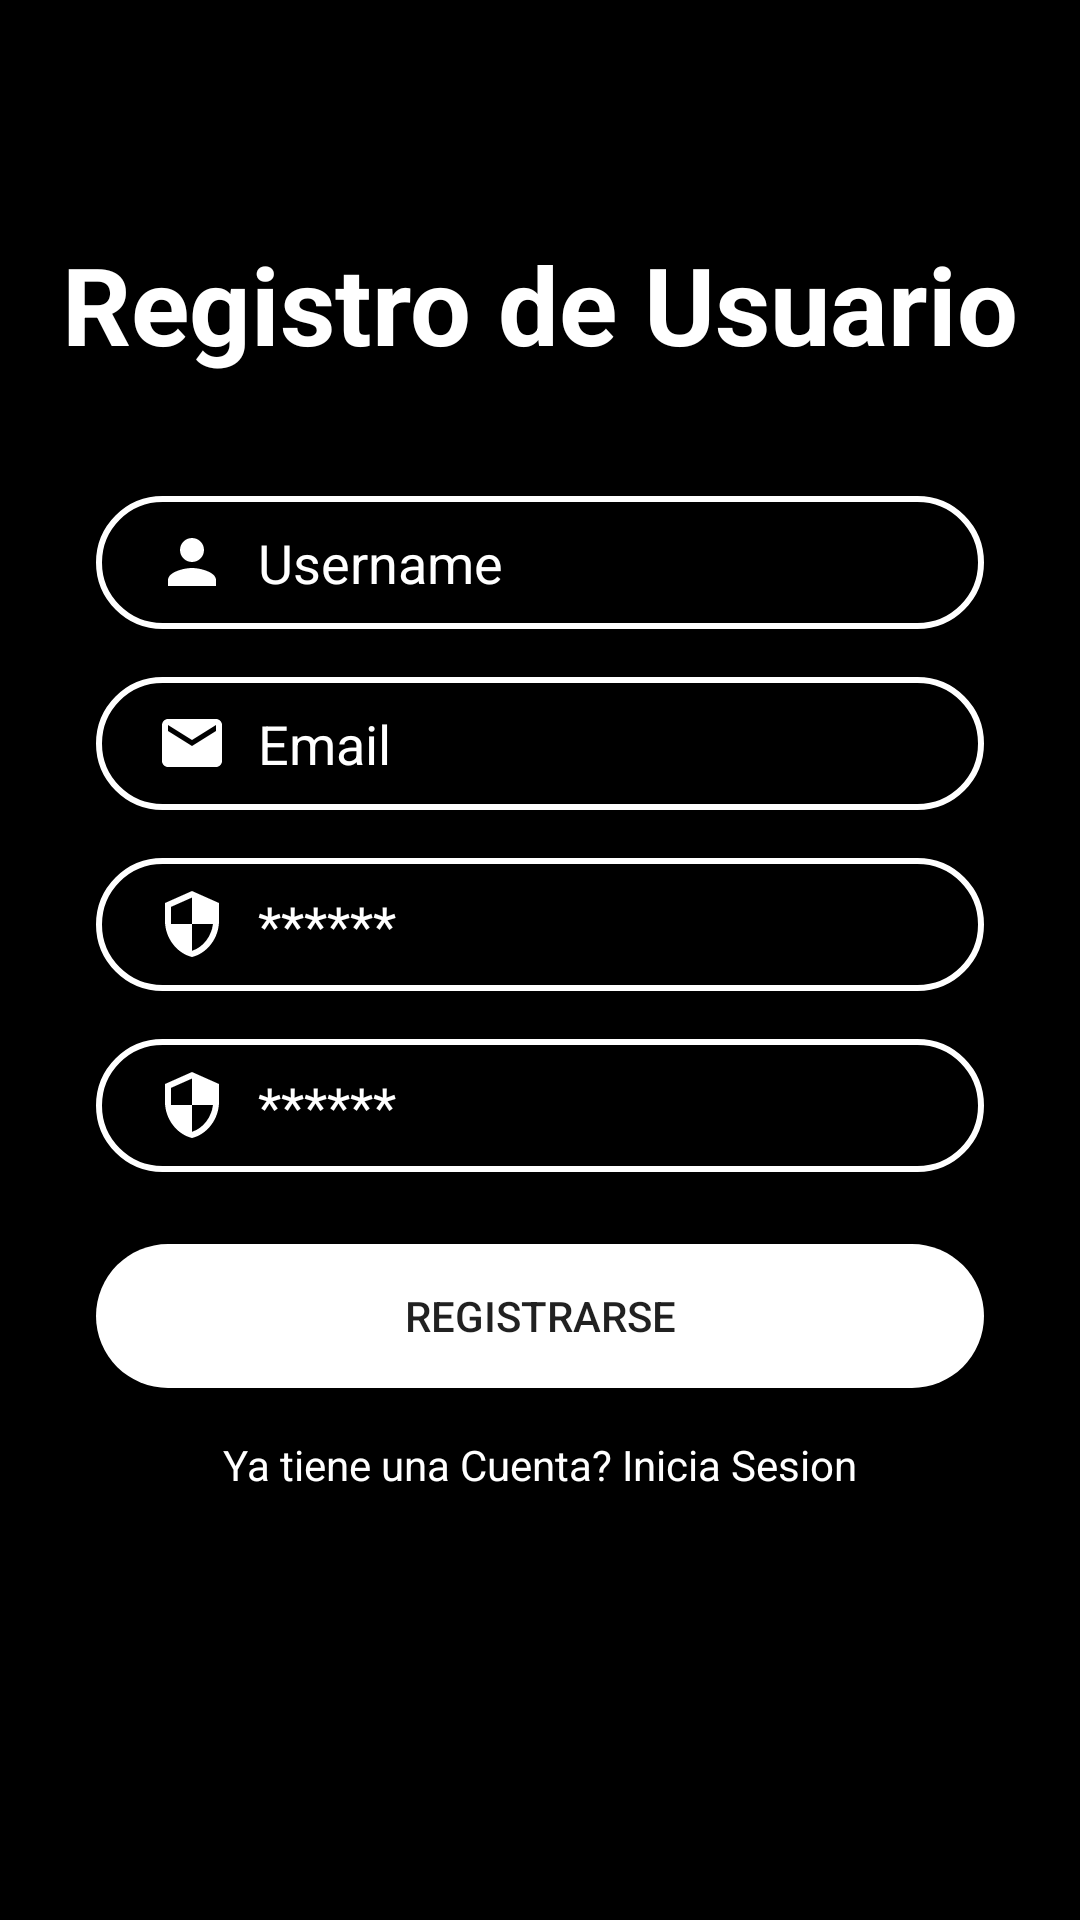

Write the Android layout XML for this screen, with the resource values it uses.
<!-- AndroidManifest.xml: application theme Theme.Whatsapp4 -->
<!-- res/layout/activity_regitro.xml -->
<?xml version="1.0" encoding="utf-8"?>
<androidx.constraintlayout.widget.ConstraintLayout xmlns:android="http://schemas.android.com/apk/res/android"
    xmlns:app="http://schemas.android.com/apk/res-auto"
    xmlns:tools="http://schemas.android.com/tools"
    android:layout_width="match_parent"
    android:layout_height="match_parent"
    tools:context=".RegistroActivity"
    android:background="@color/back">

    <TextView
        android:id="@+id/logo"

        android:layout_width="wrap_content"
        android:layout_height="wrap_content"
        android:text="Registro de Usuario"
        android:textColor="@color/front"

        android:textSize="36sp"
        android:textStyle="bold"

        app:layout_constraintBottom_toBottomOf="parent"
        app:layout_constraintEnd_toEndOf="parent"
        app:layout_constraintStart_toStartOf="parent"
        app:layout_constraintTop_toTopOf="parent"
        app:layout_constraintVertical_bias="0.13" />

    <EditText
        android:id="@+id/Username"

        android:layout_width="0dp"
        android:layout_height="wrap_content"
        android:layout_marginStart="32dp"
        android:layout_marginTop="40dp"
        android:layout_marginEnd="32dp"

        android:background="@drawable/input_bg"

        app:drawableLeftCompat="@drawable/ic_persona"
        android:drawablePadding="10dp"
        android:hint="Username"

        android:paddingLeft="20dp"
        android:paddingTop="10dp"
        android:paddingRight="10dp"
        android:paddingBottom="10dp"

        android:textColor="@color/front"
        android:textColorHint="@color/front"

        app:layout_constraintEnd_toEndOf="parent"
        app:layout_constraintStart_toStartOf="parent"
        app:layout_constraintTop_toBottomOf="@+id/logo" />

    <EditText
        android:id="@+id/Email"

        android:layout_width="0dp"
        android:layout_height="wrap_content"
        android:layout_marginTop="16dp"

        android:background="@drawable/input_bg"

        app:drawableLeftCompat="@drawable/ic_email"
        android:drawablePadding="10dp"
        android:hint="Email"
        android:inputType="textEmailAddress"

        android:paddingLeft="20dp"
        android:paddingTop="10dp"
        android:paddingRight="10dp"
        android:paddingBottom="10dp"

        android:textColor="@color/front"
        android:textColorHint="@color/front"

        app:layout_constraintEnd_toEndOf="@+id/Username"
        app:layout_constraintStart_toStartOf="@+id/Username"
        app:layout_constraintTop_toBottomOf="@+id/Username" />

    <EditText
        android:id="@+id/Password"

        android:layout_width="0dp"
        android:layout_height="wrap_content"
        android:layout_marginTop="16dp"

        android:background="@drawable/input_bg"

        app:drawableLeftCompat="@drawable/ic_security"
        android:drawablePadding="10dp"
        android:hint="******"
        android:inputType="textPassword"

        android:paddingLeft="20dp"
        android:paddingTop="10dp"
        android:paddingRight="10dp"
        android:paddingBottom="10dp"

        android:textColor="@color/front"
        android:textColorHint="@color/front"

        app:layout_constraintEnd_toEndOf="@+id/Email"
        app:layout_constraintStart_toStartOf="@+id/Email"
        app:layout_constraintTop_toBottomOf="@+id/Email" />

    <EditText
        android:id="@+id/ConfirmPassword"

        android:layout_width="0dp"
        android:layout_height="wrap_content"
        android:layout_marginTop="16dp"

        android:background="@drawable/input_bg"

        app:drawableLeftCompat="@drawable/ic_security"
        android:drawablePadding="10dp"
        android:hint="******"
        android:inputType="textPassword"

        android:paddingLeft="20dp"
        android:paddingTop="10dp"
        android:paddingRight="10dp"
        android:paddingBottom="10dp"

        android:textColor="@color/front"
        android:textColorHint="@color/front"

        app:layout_constraintEnd_toEndOf="@+id/Password"
        app:layout_constraintStart_toStartOf="@+id/Password"
        app:layout_constraintTop_toBottomOf="@+id/Password" />

    <Button
        android:id="@+id/btnRegistro"

        android:layout_width="0dp"
        android:layout_height="wrap_content"
        android:layout_marginTop="24dp"

        android:background="@drawable/btn_bg"

        android:text="Registrarse"

        app:layout_constraintEnd_toEndOf="@+id/ConfirmPassword"
        app:layout_constraintStart_toStartOf="@+id/ConfirmPassword"
        app:layout_constraintTop_toBottomOf="@+id/ConfirmPassword"

        android:onClick="tryRegistro"/>

    <TextView
        android:id="@+id/alreadyHaveAccount"

        android:layout_width="wrap_content"
        android:layout_height="wrap_content"
        android:layout_marginTop="16dp"

        android:shadowColor="@color/front"

        android:text="Ya tiene una Cuenta? Inicia Sesion"
        android:textColor="@color/front"

        app:layout_constraintEnd_toEndOf="@+id/btnRegistro"
        app:layout_constraintStart_toStartOf="@+id/btnRegistro"
        app:layout_constraintTop_toBottomOf="@+id/btnRegistro"

        android:onClick="goLogin"
        />

</androidx.constraintlayout.widget.ConstraintLayout>
<!-- resources referenced by this layout -->
<resources>
  <color name="back">#FF000000</color>
  <color name="front">#FFFFFFFF</color>
  <!-- drawable btn_bg (drawable) -->
  <?xml version="1.0" encoding="utf-8"?>
  <shape xmlns:android="http://schemas.android.com/apk/res/android">
  
      <solid android:color="@color/front"/>
      <corners android:radius="70dp"/>
  
  </shape>
  <!-- drawable ic_email (drawable) -->
  <vector android:height="24dp" android:tint="@color/front"
      android:viewportHeight="24.0" android:viewportWidth="24.0"
      android:width="24dp" xmlns:android="http://schemas.android.com/apk/res/android">
      <path android:fillColor="@color/front" android:pathData="M20,4L4,4c-1.1,0 -1.99,0.9 -1.99,2L2,18c0,1.1 0.9,2 2,2h16c1.1,0 2,-0.9 2,-2L22,6c0,-1.1 -0.9,-2 -2,-2zM20,8l-8,5 -8,-5L4,6l8,5 8,-5v2z"/>
  </vector>
  <!-- drawable ic_persona (drawable) -->
  <vector android:height="24dp" android:tint="@color/front"
      android:viewportHeight="24" android:viewportWidth="24"
      android:width="24dp" xmlns:android="http://schemas.android.com/apk/res/android">
      <path android:fillColor="@color/front" android:pathData="M12,12c2.21,0 4,-1.79 4,-4s-1.79,-4 -4,-4 -4,1.79 -4,4 1.79,4 4,4zM12,14c-2.67,0 -8,1.34 -8,4v2h16v-2c0,-2.66 -5.33,-4 -8,-4z"/>
  </vector>
  <!-- drawable ic_security (drawable) -->
  <vector android:height="24dp" android:tint="@color/front"
      android:viewportHeight="24.0" android:viewportWidth="24.0"
      android:width="24dp" xmlns:android="http://schemas.android.com/apk/res/android">
      <path android:fillColor="@color/front" android:pathData="M12,1L3,5v6c0,5.55 3.84,10.74 9,12 5.16,-1.26 9,-6.45 9,-12L21,5l-9,-4zM12,11.99h7c-0.53,4.12 -3.28,7.79 -7,8.94L12,12L5,12L5,6.3l7,-3.11v8.8z"/>
  </vector>
  <!-- drawable input_bg (drawable) -->
  <?xml version="1.0" encoding="utf-8"?>
  <shape xmlns:android="http://schemas.android.com/apk/res/android">
  
      <stroke android:color="@color/front" android:width="2dp"/>
      <corners android:radius="70dp" />
  </shape>
  <style name="Theme.Whatsapp4" parent="Theme.MaterialComponents.DayNight.DarkActionBar">
          
          <item name="colorPrimary">@color/purple_500</item>
          <item name="colorPrimaryVariant">@color/purple_700</item>
          <item name="colorOnPrimary">@color/white</item>
          
          <item name="colorSecondary">@color/teal_200</item>
          <item name="colorSecondaryVariant">@color/teal_700</item>
          <item name="colorOnSecondary">@color/black</item>
          
          <item name="android:statusBarColor">?attr/colorPrimaryVariant</item>
          
      </style>
  <color name="purple_500">#FF6200EE</color>
  <color name="purple_700">#FF3700B3</color>
  <color name="white">#FFFFFFFF</color>
  <color name="teal_200">#FF03DAC5</color>
  <color name="teal_700">#FF018786</color>
  <color name="black">#FF000000</color>
</resources>
